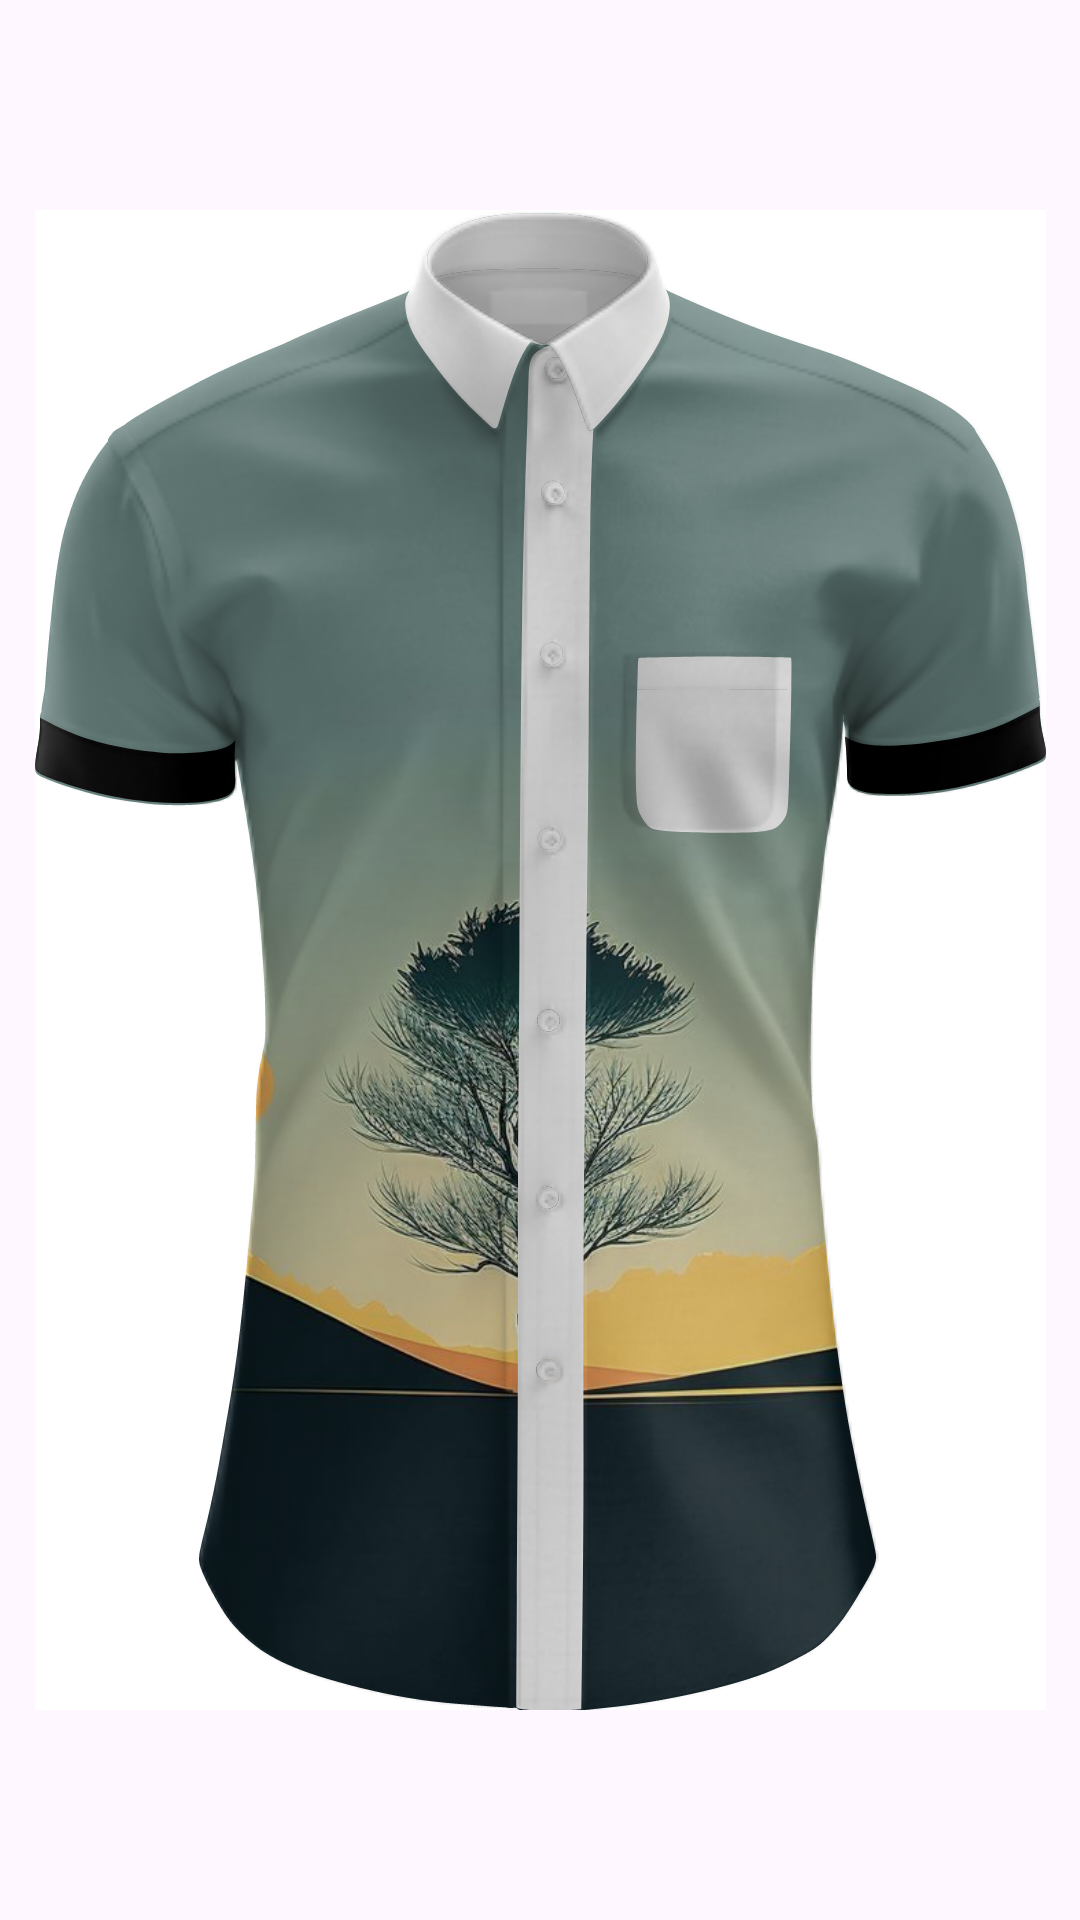

Reconstruct the res/layout file that produces this screen, plus the resources it refers to.
<!-- AndroidManifest.xml: application theme Theme.SimuladorDeRoupas -->
<!-- res/layout/camisa_social_com_mangas_curtas.xml -->
<?xml version="1.0" encoding="utf-8"?>
<LinearLayout xmlns:android="http://schemas.android.com/apk/res/android"
    xmlns:app="http://schemas.android.com/apk/res-auto"
    xmlns:tools="http://schemas.android.com/tools"
    android:layout_width="match_parent"
    android:layout_height="match_parent">

    <androidx.constraintlayout.widget.ConstraintLayout
        android:layout_width="match_parent"
        android:layout_height="match_parent">

        <ImageView
            android:id="@+id/imageViewWallpaper"
            android:layout_width="0dp"
            android:layout_height="0dp"
            android:adjustViewBounds="true"
            android:cropToPadding="true"
            android:scaleType="centerCrop"
            android:visibility="visible"
            app:layout_constraintBottom_toBottomOf="@id/imageViewModeloCamisa"
            app:layout_constraintEnd_toEndOf="@id/imageViewModeloCamisa"
            app:layout_constraintStart_toStartOf="@id/imageViewModeloCamisa"
            app:layout_constraintTop_toTopOf="@id/imageViewModeloCamisa"
            app:srcCompat="@drawable/wall" />

        <ImageView
            android:id="@+id/imageViewModeloCamisa"
            android:layout_width="wrap_content"
            android:layout_height="wrap_content"
            android:adjustViewBounds="true"
            android:cropToPadding="true"
            android:visibility="visible"
            app:layout_constraintBottom_toBottomOf="@+id/imageViewTexturaCamisa"
            app:layout_constraintEnd_toEndOf="@+id/imageViewTexturaCamisa"
            app:layout_constraintStart_toStartOf="@+id/imageViewTexturaCamisa"
            app:layout_constraintTop_toTopOf="@+id/imageViewTexturaCamisa"
            app:srcCompat="@drawable/camisa_social_manga_curta_modelo1" />

        <ImageView
            android:id="@+id/imageViewGolaModelo"
            android:layout_width="wrap_content"
            android:layout_height="wrap_content"
            app:layout_constraintBottom_toBottomOf="@id/imageViewModeloCamisa"
            app:layout_constraintEnd_toEndOf="@id/imageViewModeloCamisa"
            app:layout_constraintStart_toStartOf="@id/imageViewModeloCamisa"
            app:layout_constraintTop_toTopOf="@id/imageViewModeloCamisa"
            app:srcCompat="@drawable/camisa_social_gola_modelo1" />

        <ImageView
            android:id="@+id/imageViewGola_fundo"
            android:layout_width="wrap_content"
            android:layout_height="wrap_content"
            android:visibility="gone"
            app:layout_constraintBottom_toBottomOf="@id/imageViewGolaModelo"
            app:layout_constraintEnd_toEndOf="@id/imageViewGolaModelo"
            app:layout_constraintStart_toStartOf="@id/imageViewGolaModelo"
            app:layout_constraintTop_toTopOf="@id/imageViewGolaModelo"
            app:srcCompat="@drawable/gola_v_fundo_mangas_curtas_modelo1" />

        <ImageView
            android:id="@+id/imageViewGolaTextura"
            android:layout_width="wrap_content"
            android:layout_height="wrap_content"
            android:visibility="gone"
            app:layout_constraintBottom_toBottomOf="@id/imageViewGolaModelo"
            app:layout_constraintEnd_toEndOf="@id/imageViewGolaModelo"
            app:layout_constraintStart_toStartOf="@id/imageViewGolaModelo"
            app:layout_constraintTop_toTopOf="@id/imageViewGolaModelo"
            app:srcCompat="@drawable/gola_v_mangas_curtas_textura_modelo1" />

        <ImageView
            android:id="@+id/imageViewBolso"
            android:layout_width="wrap_content"
            android:layout_height="wrap_content"
            android:layout_marginEnd="9dp"
            android:layout_marginBottom="2dp"
            android:visibility="visible"
            app:layout_constraintBottom_toBottomOf="@id/imageViewModeloCamisa"
            app:layout_constraintEnd_toEndOf="@id/imageViewModeloCamisa"
            app:layout_constraintStart_toStartOf="@id/imageViewModeloCamisa"
            app:layout_constraintTop_toTopOf="@id/imageViewModeloCamisa"
            app:srcCompat="@drawable/camisa_social_masculino_mc_bolso_modelo1" />

        <ImageView
            android:id="@+id/imageViewTexturaCamisa"
            android:layout_width="wrap_content"
            android:layout_height="wrap_content"
            android:visibility="visible"
            app:layout_constraintBottom_toBottomOf="parent"
            app:layout_constraintEnd_toEndOf="parent"
            app:layout_constraintStart_toStartOf="parent"
            app:layout_constraintTop_toTopOf="parent"
            app:srcCompat="@drawable/camisa_social_masculino_mangas_curtas_textura_modelo1" />
    </androidx.constraintlayout.widget.ConstraintLayout>

</LinearLayout>
<!-- resources referenced by this layout -->
<resources>
  <!-- drawable camisa_social_gola_modelo1: vector/xml drawable (drawable, 12584 chars, omitted) -->
  <!-- drawable camisa_social_manga_curta_modelo1: vector/xml drawable (drawable, 9890 chars, omitted) -->
  <!-- drawable camisa_social_masculino_mangas_curtas_textura_modelo1: png bitmap (drawable, 118630 bytes) -->
  <!-- drawable camisa_social_masculino_mc_bolso_modelo1: webp bitmap (drawable, 7804 bytes) -->
  <!-- drawable gola_v_fundo_mangas_curtas_modelo1 (drawable) -->
  <vector xmlns:android="http://schemas.android.com/apk/res/android"
      android:width="420dp"
      android:height="500dp"
      android:viewportWidth="420"
      android:viewportHeight="500">
    <path
        android:fillColor="@color/black_trans"
        android:pathData="m155.73,20.7c0.3,1.1 0.6,2.2 1.1,3.4s1,2.6 1.8,4 1.6,2.9 2.7,4.4 2.4,3.1 3.4,4.2c0.9,1.1 1.5,1.7 2.6,2.9 1.1,1.1 2.8,2.8 4.8,4.6 1.9,1.7 4,3.6 6.1,5.3s4.1,3.3 6.6,5.2c2.6,1.9 5.7,4.2 7.9,5.8 2.3,1.6 3.7,2.4 5.2,3.3s3.2,2 4.7,3c1.6,1.1 3,2.2 3.8,2.7s0.9,0.5 1.4,0.2 1.3,-0.7 2.5,-1.5c1.3,-0.7 3,-1.7 4.8,-2.8s3.7,-2.3 5.4,-3.3c1.7,-1.1 3.3,-2.1 4.7,-3 1.4,-1 2.6,-1.9 4.2,-3 1.5,-1.2 3.3,-2.6 5,-3.9s3.3,-2.6 4.8,-3.8c1.4,-1.2 2.7,-2.3 4.3,-3.8 1.6,-1.4 3.5,-3.2 4.9,-4.6s2.4,-2.5 3.4,-3.6c1,-1.2 2.1,-2.5 3.1,-3.9s2,-3 3,-4.8c0.9,-1.8 1.8,-3.8 2.3,-5.3s0.6,-2.4 0.7,-3.4 0.2,-2.1 0.2,-2.8c0,-0.6 0.1,-0.8 0,-0.9 0,-0.1 -0.1,-0.1 -0.8,0.1s-2,0.6 -6,1.2c-3.9,0.6 -10.5,1.4 -16.2,2 -5.8,0.6 -10.7,1 -15.6,1.2 -4.8,0.3 -9.5,0.4 -14.9,0.4s-11.5,-0.2 -16.6,-0.5 -9.2,-0.6 -13.7,-1.1 -9.3,-1.1 -13.1,-1.8c-3.8,-0.6 -6.6,-1.3 -9.4,-1.9 0,0.8 0.1,1.6 0.2,2.6 0.3,1 0.5,2.1 0.7,3.2z"/>
  </vector>
  <!-- drawable gola_v_mangas_curtas_textura_modelo1: png bitmap (drawable, 14928 bytes) -->
  <!-- drawable wall: jpg bitmap (drawable, 44551 bytes) -->
  <style name="Theme.SimuladorDeRoupas" parent="Base.Theme.SimuladorDeRoupas" />
  <color name="black_trans">#51000000</color>
  <style name="Base.Theme.SimuladorDeRoupas" parent="Theme.Material3.DayNight.NoActionBar">
          
          
      </style>
</resources>
